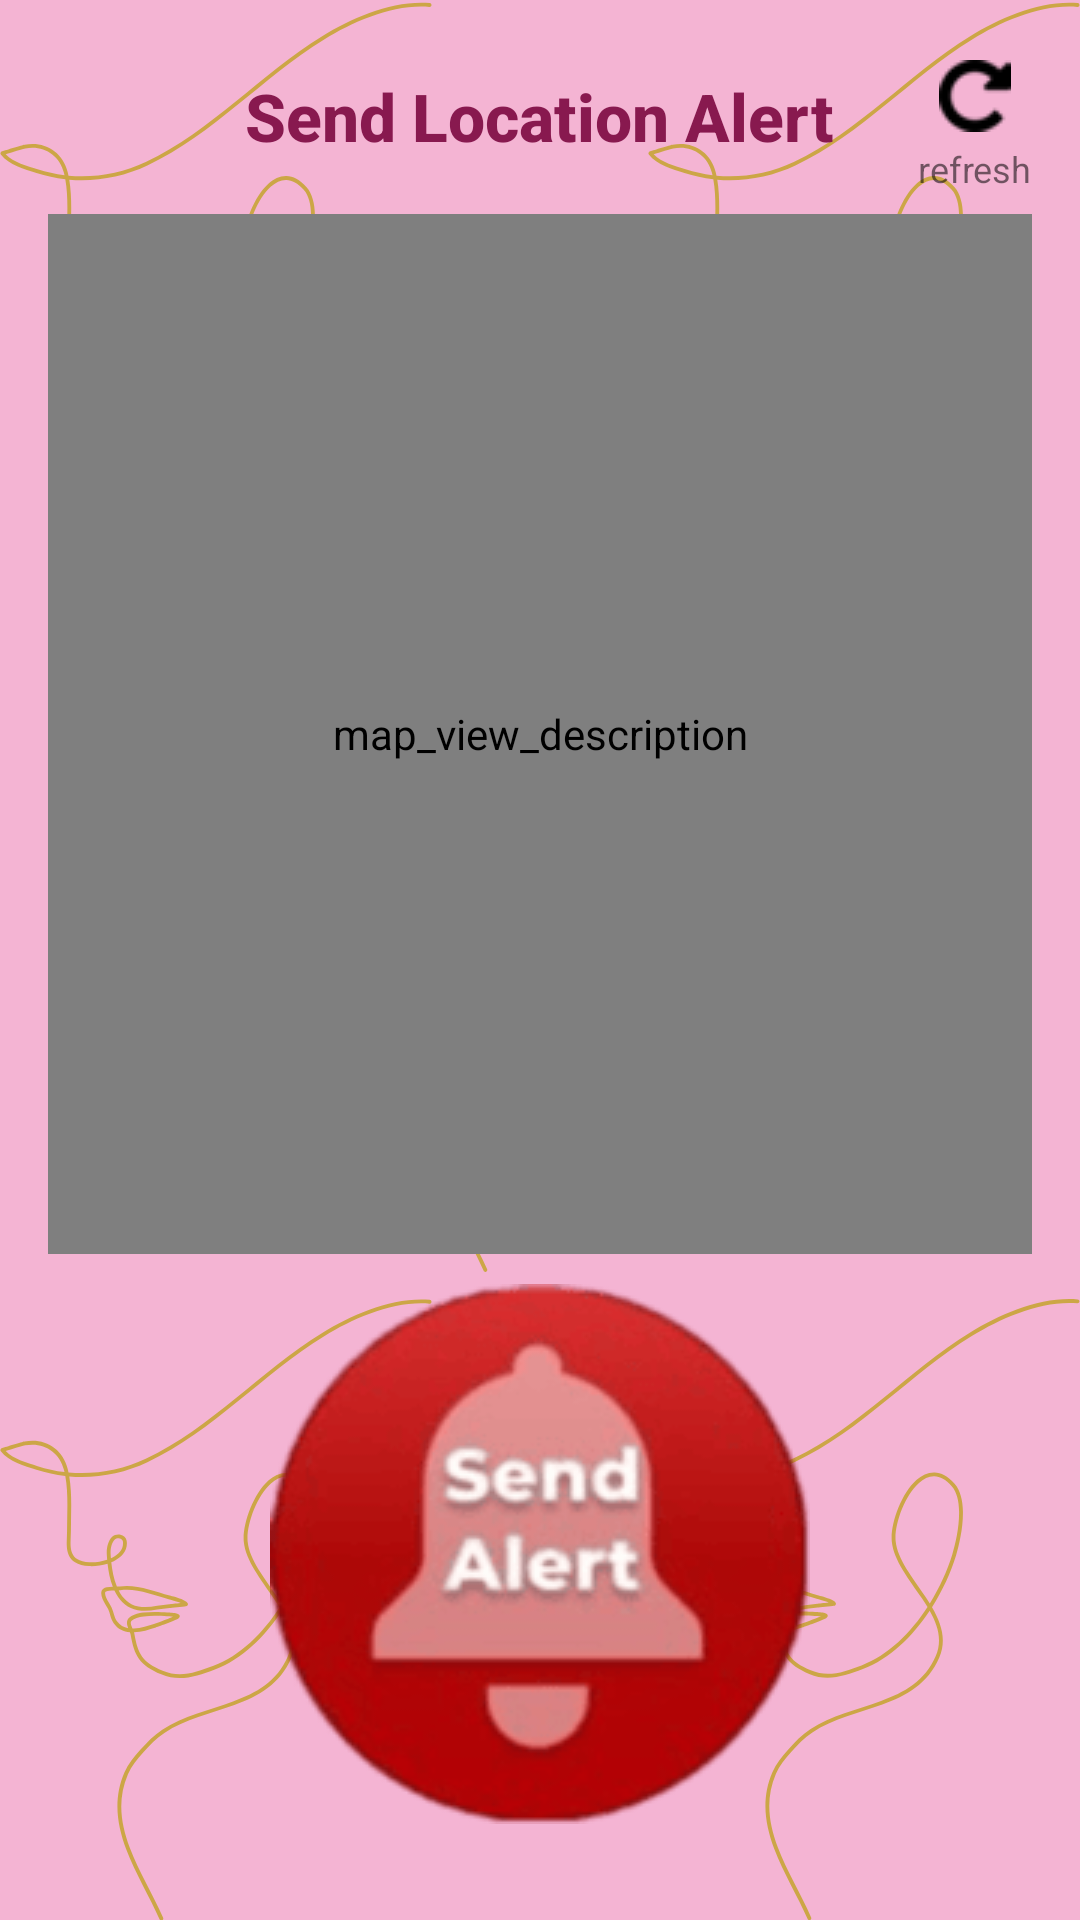

Produce the Android XML layout that renders to this screen, including the resource entries it uses.
<!-- AndroidManifest.xml: application theme Theme.HerVoice -->
<!-- res/layout/fragment_send_alert.xml -->
<?xml version="1.0" encoding="utf-8"?>
<RelativeLayout xmlns:android="http://schemas.android.com/apk/res/android"
    xmlns:app="http://schemas.android.com/apk/res-auto"
    xmlns:tools="http://schemas.android.com/tools"
    android:layout_width="match_parent"
    android:layout_height="match_parent"
    android:background="@drawable/bg"
    android:padding="16dp">

    
    <TextView
        android:id="@+id/header_text"
        android:layout_width="wrap_content"
        android:layout_height="wrap_content"
        android:layout_centerHorizontal="true"
        android:fontFamily="sans-serif-medium"
        android:padding="8dp"
        android:text="@string/send_location_alert"
        android:textColor="@color/dark_pink"
        android:textSize="22sp"
        android:textStyle="bold"
        tools:ignore="RelativeOverlap" />

    
    <com.google.android.gms.maps.MapView
        android:id="@+id/map_view"
        android:layout_width="match_parent"
        android:layout_height="0dp"
        android:layout_above="@+id/buttons_container"
        android:layout_below="@id/header_text"
        android:layout_marginTop="10dp"
        android:layout_marginBottom="10dp"
        android:contentDescription="@string/map_view_description" />

    
    <RelativeLayout
        android:id="@+id/buttons_container"
        android:layout_width="match_parent"
        android:layout_height="wrap_content"
        android:layout_alignParentBottom="true"
        android:layout_marginBottom="16dp">

        
        <ImageButton
            android:id="@+id/send_alert_button"
            android:layout_width="wrap_content"
            android:layout_height="wrap_content"
            android:layout_centerHorizontal="true"
            android:background="@android:color/transparent"
            android:contentDescription="@string/description"
            android:scaleType="centerInside"
            android:src="@drawable/alert_icon"
            tools:ignore="RedundantDescriptionCheck" />

        
        <ProgressBar
            android:id="@+id/progress_bar"
            android:layout_width="wrap_content"
            android:layout_height="wrap_content"
            android:layout_below="@id/send_alert_button"
            android:layout_centerHorizontal="true"
            android:layout_marginTop="8dp"
            android:indeterminate="true"
            android:visibility="gone" />

        
        <TextView
            android:id="@+id/success_text"
            android:layout_width="wrap_content"
            android:layout_height="wrap_content"
            android:layout_below="@id/progress_bar"
            android:layout_centerHorizontal="true"
            android:layout_marginTop="8dp"
            android:fontFamily="sans-serif"
            android:text="@string/alert_sent_successfully"
            android:textColor="@color/Dark_green"
            android:textSize="16sp"
            android:textStyle="bold"
            android:visibility="gone"
            app:drawableStartCompat="@drawable/ic_success_checkmark" />
    </RelativeLayout>

    
    <LinearLayout
        android:id="@+id/refresh_container"
        android:layout_width="wrap_content"
        android:layout_height="wrap_content"
        android:layout_alignParentTop="true"
        android:layout_alignParentEnd="true"
        android:gravity="center"
        android:orientation="vertical"
        tools:ignore="RelativeOverlap">

        <ImageButton
            android:id="@+id/refresh_location_button"
            android:layout_width="wrap_content"
            android:layout_height="wrap_content"
            android:background="@android:color/transparent"
            android:contentDescription="@string/refresh_location"
            android:padding="4dp"
            android:src="@drawable/refresh_icon"
            tools:ignore="TouchTargetSizeCheck" />

        <TextView
            android:layout_width="wrap_content"
            android:layout_height="wrap_content"
            android:text="@string/refresh"
            android:textSize="12sp"
            tools:ignore="TextContrastCheck" />
    </LinearLayout>
</RelativeLayout>
<!-- resources referenced by this layout -->
<resources>
  <color name="Dark_green">#007500</color>
  <color name="dark_pink">#88194F</color>
  <!-- drawable alert_icon: png bitmap (drawable, 10998 bytes) -->
  <!-- drawable bg: png bitmap (drawable, 109102 bytes) -->
  <!-- drawable ic_success_checkmark: png bitmap (drawable, 518 bytes) -->
  <!-- drawable refresh_icon: png bitmap (drawable, 363 bytes) -->
  <string name="alert_sent_successfully">Alert sent successfully!</string>
  <string name="description">Image Button</string>
  <string name="map_view_description">map_view_description</string>
  <string name="refresh">refresh</string>
  <string name="refresh_location">Refresh Location</string>
  <string name="send_location_alert">Send Location Alert</string>
  <style name="Theme.HerVoice" parent="Theme.MaterialComponents.DayNight.NoActionBar">
          
          <item name="colorPrimary">@color/purple_500</item>
          <item name="colorPrimaryVariant">@color/purple_700</item>
          <item name="colorOnPrimary">@color/white</item>
          
          <item name="colorSecondary">@color/teal_200</item>
          <item name="colorSecondaryVariant">@color/teal_700</item>
          <item name="colorOnSecondary">@color/black</item>
          
          <item name="android:statusBarColor">?attr/colorPrimaryVariant</item>
          
          
          <item name="android:colorButtonNormal">@null</item>
          <item name="android:buttonStyle">@style/CustomButtonStyle</item>
      </style>
  <color name="purple_500">#FF6200EE</color>
  <color name="purple_700">#FF3700B3</color>
  <color name="white">#FFFFFFFF</color>
  <color name="teal_200">#FF03DAC5</color>
  <color name="teal_700">#FF018786</color>
  <color name="black">#FF000000</color>
  <style name="CustomButtonStyle" parent="Widget.MaterialComponents.Button">
          <item name="android:background">@null</item>
          <item name="android:backgroundTint">@null</item>
          <item name="android:colorButtonNormal">@null</item>
      </style>
</resources>
